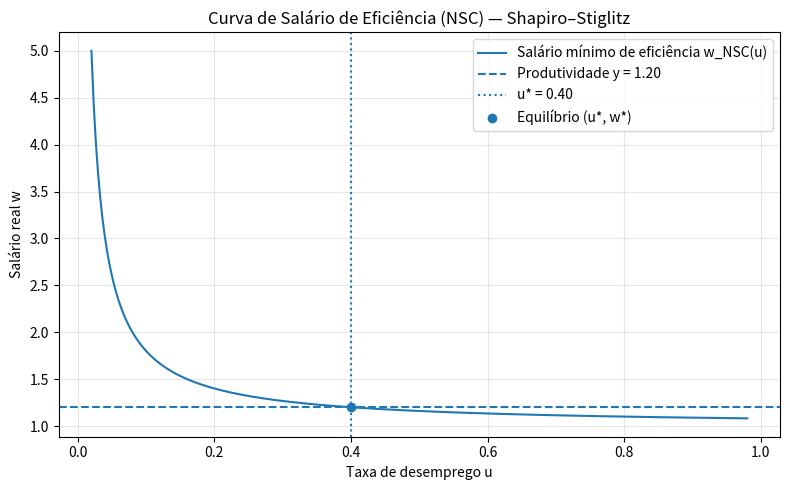
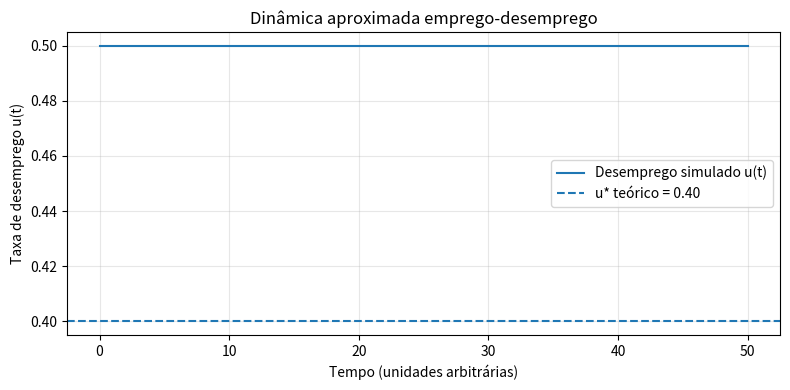

The script that saved these images, in order:
# ============================================================
# MODELO DE SALÁRIO DE EFICIÊNCIA — SHAPIRO–STIGLITZ
# Autor: Luiz Tiago Wilcke (LT)
# ============================================================
# Ideia central:
#   - As firmas não conseguem monitorar esforço o tempo todo.
#   - Trabalhador pode:
#       * Fazer esforço (não fraudar)  -> custo de esforço 'custo_esforco'
#       * Fraudar (não se esforçar)    -> evita o custo, mas corre risco de ser demitido.
#   - Para induzir esforço, a firma paga um SALÁRIO DE EFICIÊNCIA acima do de mercado.
#   - Isso gera desemprego em equilíbrio -> ameaça de ficar desempregado disciplina o trabalhador.
#
# Estados do trabalhador:
#   - Empregado e se esforçando:        V_e
#   - Empregado e fraudando (shirking): V_s
#   - Desempregado:                     V_u
#
# Bellman (tempo contínuo):
#   r V_e = w - c + s (V_u - V_e)
#   r V_s = w     + (s + q)(V_u - V_s)
#   r V_u = b     + f (V_e - V_u)
#
# onde:
#   r  : taxa de desconto intertemporal
#   s  : taxa de separação exógena do emprego
#   q  : taxa de monitoramento (descoberta de fraude)
#   f  : taxa de encontro de emprego (depende do desemprego u)
#   w  : salário pago pela firma
#   c  : custo de esforço (custo_esforco)
#   b  : benefício no desemprego (beneficio_desemprego)
#
# Condição de Não-Fraude (NSC): V_e >= V_s
#   -> resolvendo V_e = V_s obtemos o salário mínimo de eficiência:
#
#   w_NSC(u) = beneficio_desemprego
#              + custo_esforco * [f(u) + taxa_monitoramento + taxa_desconto + taxa_separacao]
#                                                / taxa_monitoramento
#
#   com f(u) = taxa_separacao * (1 - u) / u (equilíbrio do fluxo: f u = s (1-u))
#
# Equilíbrio:
#   - Curva NSC: w_NSC(u) (crescente em (1/u))
#   - Demanda de trabalho: aqui tomamos produtividade 'produtividade' por trabalhador,
#     zero-lucro competitivo => w <= produtividade.
#   - Em equilíbrio: w = produtividade = w_NSC(u*)
# ============================================================

import numpy as np
import matplotlib.pyplot as plt
from dataclasses import dataclass
from typing import Callable, Tuple, Optional


# ------------------------------------------------------------
# 1) Parâmetros do modelo (todos em português)
# ------------------------------------------------------------
@dataclass
class ParametrosModelo:
    taxa_desconto: float = 0.05          # r
    taxa_separacao: float = 0.02         # s
    taxa_monitoramento: float = 0.10     # q
    beneficio_desemprego: float = 0.40   # b
    custo_esforco: float = 0.40          # c
    produtividade: float = 1.20          # y (produto por trabalhador)
    populacao_trabalhadores: int = 10000 # N (para simulações, se quiser)


# ------------------------------------------------------------
# 2) Funções auxiliares do modelo
# ------------------------------------------------------------

def taxa_encontro_emprego(desemprego: float, p: ParametrosModelo) -> float:
    """
    f(u) = s (1 - u) / u  (fluxo de separações = fluxo de contratações)
    """
    u = np.clip(desemprego, 1e-6, 1 - 1e-6)
    return p.taxa_separacao * (1.0 - u) / u


def salario_nsc(desemprego: float, p: ParametrosModelo) -> float:
    """
    Salário mínimo de eficiência imposto pela condição de não-fraude (NSC).
    w_NSC(u) = b + c * [f(u) + q + r + s] / q
    """
    f_u = taxa_encontro_emprego(desemprego, p)
    return (
        p.beneficio_desemprego
        + p.custo_esforco * (f_u + p.taxa_monitoramento + p.taxa_desconto + p.taxa_separacao)
        / p.taxa_monitoramento
    )


def excesso_salario(desemprego: float, p: ParametrosModelo) -> float:
    """
    Função para achar o desemprego de equilíbrio:
        excesso_salario(u) = w_NSC(u) - produtividade
    Procuramos u* tal que excesso_salario(u*) = 0
    """
    return salario_nsc(desemprego, p) - p.produtividade


def encontrar_raiz_bissecao(
    f: Callable[[float], float],
    a: float,
    b: float,
    tol: float = 1e-6,
    max_iter: int = 10_000
) -> Optional[float]:
    """
    Método de bisseção simples para encontrar raiz de f no intervalo [a, b].
    Retorna None se não houver mudança de sinal.
    """
    fa, fb = f(a), f(b)
    if fa * fb > 0:
        return None  # sem raiz no intervalo

    esquerda, direita = a, b
    for _ in range(max_iter):
        meio = 0.5 * (esquerda + direita)
        fm = f(meio)
        if abs(fm) < tol:
            return meio
        if fa * fm < 0:
            direita = meio
            fb = fm
        else:
            esquerda = meio
            fa = fm
    return meio


# ------------------------------------------------------------
# 3) Valores presentes: V_e (não fraude) e V_u (desempregado)
# ------------------------------------------------------------

def valor_presente_empregado_nao_fraudando(
    salario: float,
    desemprego: float,
    p: ParametrosModelo
) -> float:
    """
    Fórmula fechada obtida das equações de Bellman:

    r V_e = w - c + s (V_u - V_e)
    r V_u = b + f (V_e - V_u)

    Resolvendo o sistema, temos:

      V_e = (b*s - c*f - c*r + f*w + r*w) / (r * (f + r + s))

    onde:
      f = taxa_encontro_emprego(u)
      b = beneficio_desemprego
      c = custo_esforco
    """
    r = p.taxa_desconto
    s = p.taxa_separacao
    b = p.beneficio_desemprego
    c = p.custo_esforco
    f = taxa_encontro_emprego(desemprego, p)

    numerador = b * s - c * f - c * r + f * salario + r * salario
    denominador = r * (f + r + s)
    return numerador / denominador


def valor_presente_desempregado(
    salario: float,
    desemprego: float,
    p: ParametrosModelo
) -> float:
    """
    Também da solução do sistema:

      V_u = (b*r + b*s - c*f + f*w) / (r * (f + r + s))
    """
    r = p.taxa_desconto
    s = p.taxa_separacao
    b = p.beneficio_desemprego
    c = p.custo_esforco
    f = taxa_encontro_emprego(desemprego, p)

    numerador = b * r + b * s - c * f + f * salario
    denominador = r * (f + r + s)
    return numerador / denominador


# ------------------------------------------------------------
# 4) Simulação de transição emprego-desemprego (discreta)
# ------------------------------------------------------------

def simular_dinamica_emprego(
    p: ParametrosModelo,
    salario: float,
    desemprego_inicial: float = 0.2,
    dt: float = 0.1,
    horizonte: float = 50.0,
) -> Tuple[np.ndarray, np.ndarray]:
    """
    Simula a fração de empregados ao longo do tempo com dinâmica aproximada:

        dE/dt = f(u) * u - s * E
        u = 1 - E

    onde E é a proporção empregada.
    Discretização de Euler: E_{t+dt} = E_t + dE/dt * dt
    """
    num_passos = int(horizonte / dt)
    tempo = np.linspace(0.0, horizonte, num_passos + 1)
    E = np.empty(num_passos + 1)
    E[0] = 1.0 - desemprego_inicial

    for t in range(num_passos):
        u_t = 1.0 - E[t]
        f_t = taxa_encontro_emprego(u_t, p)
        dE_dt = f_t * u_t - p.taxa_separacao * E[t]
        E[t + 1] = np.clip(E[t] + dE_dt * dt, 0.0, 1.0)

    return tempo, E


# ------------------------------------------------------------
# 5) Rotina principal: calcula equilíbrio e plota curva NSC
# ------------------------------------------------------------

def executar_modelo():
    # Parâmetros padrão (podem ser alterados)
    p = ParametrosModelo()

    # Achar desemprego de equilíbrio (u*) tal que w_NSC(u*) = produtividade
    f_para_raiz = lambda u: excesso_salario(u, p)
    u_min, u_max = 1e-4, 0.999
    u_estrela = encontrar_raiz_bissecao(f_para_raiz, u_min, u_max)

    if u_estrela is None:
        print("Não foi possível encontrar um desemprego de equilíbrio no intervalo (0,1).")
        print("Tente ajustar os parâmetros do modelo.")
        return

    w_estrela = salario_nsc(u_estrela, p)
    f_estrela = taxa_encontro_emprego(u_estrela, p)
    Ve = valor_presente_empregado_nao_fraudando(w_estrela, u_estrela, p)
    Vu = valor_presente_desempregado(w_estrela, u_estrela, p)

    # --------------------------------------------------------
    # Saída numérica básica
    # --------------------------------------------------------
    print("===============================================")
    print("  MODELO DE SALÁRIO DE EFICIÊNCIA (Shapiro–Stiglitz)")
    print("===============================================")
    print(f"Produtividade (y):              {p.produtividade:.4f}")
    print(f"Desemprego de equilíbrio (u*):  {u_estrela:.4f}")
    print(f"Emprego de equilíbrio (1-u*):   {1.0 - u_estrela:.4f}")
    print(f"Salário de eficiência (w*):     {w_estrela:.4f}")
    print(f"Taxa de encontro de emprego f*: {f_estrela:.4f}")
    print("-----------------------------------------------")
    print(f"Valor presente V_e (empregado, esforço):   {Ve:.4f}")
    print(f"Valor presente V_u (desempregado):         {Vu:.4f}")
    print("OBS: Em equilíbrio com NSC, V_e = V_s (indiferença entre fraudar e não).")
    print("===============================================")

    # --------------------------------------------------------
    # Gráfico da curva NSC e da produtividade
    # --------------------------------------------------------
    grades_u = np.linspace(0.02, 0.98, 300)
    salarios_nsc = np.array([salario_nsc(u, p) for u in grades_u])

    plt.figure(figsize=(8, 5))
    plt.plot(grades_u, salarios_nsc, label="Salário mínimo de eficiência w_NSC(u)")
    plt.axhline(p.produtividade, linestyle="--", label=f"Produtividade y = {p.produtividade:.2f}")
    plt.axvline(u_estrela, linestyle=":", label=f"u* = {u_estrela:.2f}")
    plt.scatter([u_estrela], [w_estrela], zorder=5, label="Equilíbrio (u*, w*)")

    plt.xlabel("Taxa de desemprego u")
    plt.ylabel("Salário real w")
    plt.title("Curva de Salário de Eficiência (NSC) — Shapiro–Stiglitz")
    plt.legend()
    plt.grid(True, alpha=0.3)
    plt.tight_layout()
    plt.show()

    # --------------------------------------------------------
    # Simulação opcional da dinâmica de emprego (com w = w*)
    # --------------------------------------------------------
    tempo, E = simular_dinamica_emprego(
        p,
        salario=w_estrela,
        desemprego_inicial=0.5  # começa em 50% e converge para 1-u*
    )

    plt.figure(figsize=(8, 4))
    plt.plot(tempo, 1.0 - E, label="Desemprego simulado u(t)")
    plt.axhline(u_estrela, linestyle="--", label=f"u* teórico = {u_estrela:.2f}")
    plt.xlabel("Tempo (unidades arbitrárias)")
    plt.ylabel("Taxa de desemprego u(t)")
    plt.title("Dinâmica aproximada emprego-desemprego")
    plt.legend()
    plt.grid(True, alpha=0.3)
    plt.tight_layout()
    plt.show()


if __name__ == "__main__":
    executar_modelo()
